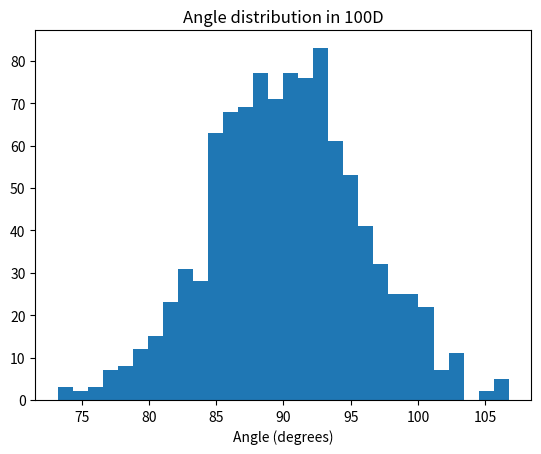

Source code (Python):
import matplotlib.pyplot as plt
import numpy as np


angles = []
for _ in range(1000):
    x = np.random.randn(100)
    y = np.random.randn(100)
    cos_sim = np.dot(x, y) / (np.linalg.norm(x) * np.linalg.norm(y))
    cos_sim = np.clip(cos_sim, -1, 1)  # 数値誤差対策
    angles.append(np.degrees(np.arccos(cos_sim)))

plt.hist(angles, bins=30)
plt.xlabel("Angle (degrees)")
plt.title("Angle distribution in 100D")
plt.show()
print(f"Mean: {np.mean(angles):.1f}°, Std: {np.std(angles):.1f}°")
